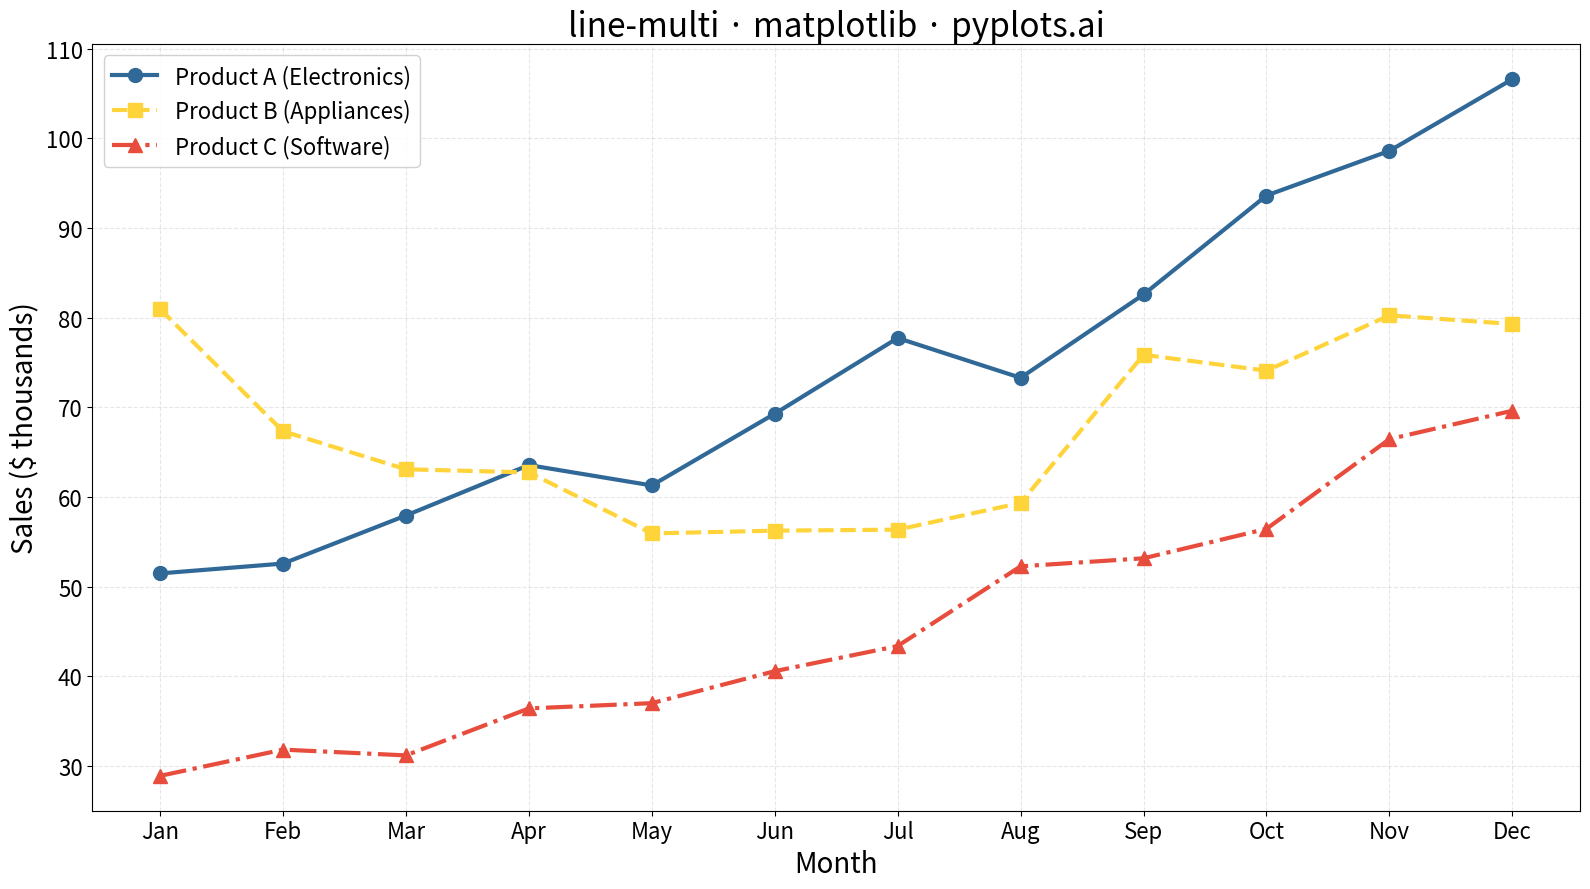

The matplotlib source for this figure:
""" pyplots.ai
line-multi: Multi-Line Comparison Plot
Library: matplotlib 3.10.8 | Python 3.13.11
Quality: 94/100 | Created: 2025-12-24
"""

import matplotlib.pyplot as plt
import numpy as np


# Data: Monthly sales (in thousands) for 3 product lines over 12 months
np.random.seed(42)
months = np.arange(1, 13)
month_labels = ["Jan", "Feb", "Mar", "Apr", "May", "Jun", "Jul", "Aug", "Sep", "Oct", "Nov", "Dec"]

# Product A: Steady growth with seasonal bump in Q4
product_a = 50 + np.arange(12) * 3 + np.array([0, 0, 0, 0, 0, 5, 5, 0, 10, 15, 20, 25])
product_a = product_a + np.random.randn(12) * 3

# Product B: Strong start, mid-year dip, recovery
product_b = 80 + np.array([0, -5, -10, -15, -20, -25, -20, -15, -10, -5, 0, 5])
product_b = product_b + np.random.randn(12) * 4

# Product C: New product launch, exponential growth
product_c = 20 + np.exp(np.arange(12) * 0.15) * 10
product_c = product_c + np.random.randn(12) * 2

# Create plot
fig, ax = plt.subplots(figsize=(16, 9))

# Plot each series with distinct colors and markers
ax.plot(
    months,
    product_a,
    color="#306998",
    linewidth=3,
    marker="o",
    markersize=10,
    label="Product A (Electronics)",
    linestyle="-",
)
ax.plot(
    months,
    product_b,
    color="#FFD43B",
    linewidth=3,
    marker="s",
    markersize=10,
    label="Product B (Appliances)",
    linestyle="--",
)
ax.plot(
    months,
    product_c,
    color="#E74C3C",
    linewidth=3,
    marker="^",
    markersize=10,
    label="Product C (Software)",
    linestyle="-.",
)

# Labels and styling
ax.set_xlabel("Month", fontsize=20)
ax.set_ylabel("Sales ($ thousands)", fontsize=20)
ax.set_title("line-multi · matplotlib · pyplots.ai", fontsize=24)
ax.tick_params(axis="both", labelsize=16)

# Set x-axis ticks to show month labels
ax.set_xticks(months)
ax.set_xticklabels(month_labels)

# Grid and legend
ax.grid(True, alpha=0.3, linestyle="--")
ax.legend(fontsize=16, loc="upper left", framealpha=0.9)

plt.tight_layout()
plt.savefig("plot.png", dpi=300, bbox_inches="tight")
